Image classification data set "split" (SaadQacif/Saad-MLOps-Project on GitHub). Class labels (3): potato early blight, potato late blight, potato healthy.

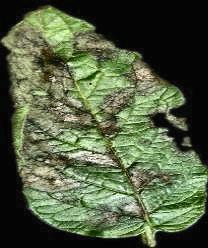
Label: potato late blight

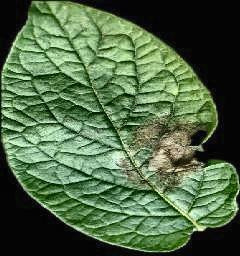
Label: potato late blight

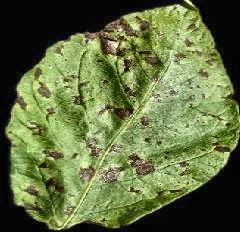
Label: potato early blight

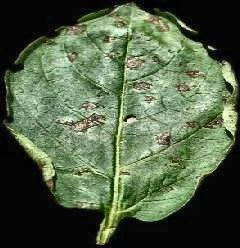
Label: potato early blight

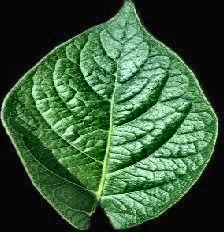
Label: potato healthy

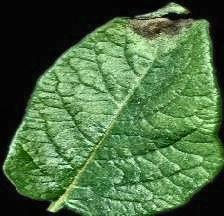
Label: potato late blight
